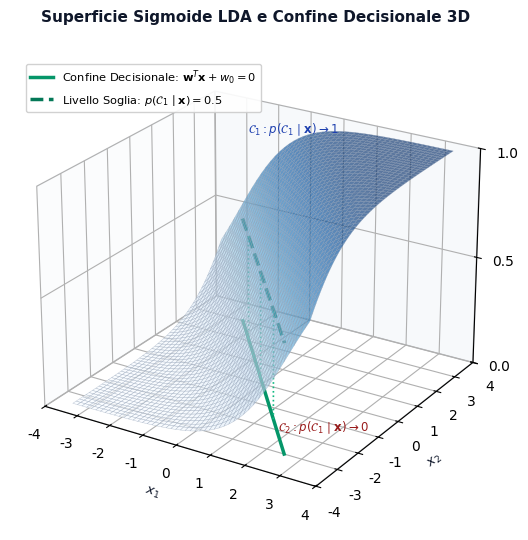

Recreate this plot in Python. (Note: this script raises an exception after producing the figure.)
import matplotlib
matplotlib.use('Agg')
matplotlib.rcParams['svg.fonttype'] = 'path'
matplotlib.rcParams['font.sans-serif'] = 'DejaVu Sans'
matplotlib.rcParams['font.family'] = 'sans-serif'
matplotlib.rcParams['mathtext.fontset'] = 'dejavusans'

import matplotlib.pyplot as plt
from mpl_toolkits.mplot3d import Axes3D
from matplotlib import cm
import numpy as np

def generate_fig_7_2_3d(output_path):
    fig = plt.figure(figsize=(8.5, 5.5), dpi=300)
    fig.patch.set_facecolor('#ffffff')
    ax = fig.add_subplot(111, projection='3d')
    ax.set_facecolor('#ffffff')

    # Grid of x1 and x2
    x1 = np.linspace(-3.5, 3.5, 50)
    x2 = np.linspace(-3.5, 3.5, 50)
    X1, X2 = np.meshgrid(x1, x2)

    # Weights for decision boundary: w1*x1 + w2*x2 + w0 = 0
    # Let w1 = 1.2, w2 = 1.0, w0 = 0
    w1, w2, w0 = 1.2, 1.0, 0.0
    val = w1 * X1 + w2 * X2 + w0
    P = 1.0 / (1.0 + np.exp(-val))

    # Plot sigmoid surface
    surf = ax.plot_surface(X1, X2, P, cmap=cm.Blues, alpha=0.65,
                           edgecolor='#94A3B8', linewidth=0.3, antialiased=True)

    # Base plane grid at z = 0
    # Linear decision boundary on base plane: w1*x1 + w2*x2 + w0 = 0 => x2 = -w1/w2 * x1
    x1_line = np.linspace(-2.5, 2.5, 100)
    x2_line = -(w1 / w2) * x1_line
    mask = (x2_line >= -3.5) & (x2_line <= 3.5)
    x1_bnd = x1_line[mask]
    x2_bnd = x2_line[mask]
    z_base = np.zeros_like(x1_bnd)

    # Line on base plane (z=0)
    ax.plot(x1_bnd, x2_bnd, z_base, color='#059669', lw=2.5,
            label=r"Confine Decisionale: $\mathbf{w}^T\mathbf{x} + w_0 = 0$")

    # Isoline at z = 0.5 on the surface
    z_half = np.full_like(x1_bnd, 0.5)
    ax.plot(x1_bnd, x2_bnd, z_half, color='#047857', lw=2.5, ls='--',
            label=r"Livello Soglia: $p(\mathcal{C}_1 \mid \mathbf{x}) = 0.5$")

    # Vertical drop lines from z = 0.5 to z = 0 at several points
    for idx in [15, 45, 75]:
        if idx < len(x1_bnd):
            ax.plot([x1_bnd[idx], x1_bnd[idx]],
                    [x2_bnd[idx], x2_bnd[idx]],
                    [0.0, 0.5], color='#10B981', lw=1.2, ls=':')

    # Labels for regions / classes on the surface
    ax.text(-2.0, 2.5, 0.95, r"$\mathcal{C}_1: p(\mathcal{C}_1 \mid \mathbf{x}) \to 1$",
            fontsize=8.5, weight='bold', color='#1E40AF')
    ax.text(2.0, -2.5, 0.05, r"$\mathcal{C}_2: p(\mathcal{C}_1 \mid \mathbf{x}) \to 0$",
            fontsize=8.5, weight='bold', color='#991B1B')

    # Axis labels and ticks
    ax.set_xlabel(r"$x_1$", fontsize=9.5, labelpad=4, color='#0F172A')
    ax.set_ylabel(r"$x_2$", fontsize=9.5, labelpad=4, color='#0F172A')
    ax.set_zlabel(r"$p(\mathcal{C}_1 \mid \mathbf{x})$", fontsize=9.5, labelpad=6, color='#0F172A')

    ax.set_zlim(0.0, 1.0)
    ax.set_zticks([0.0, 0.5, 1.0])

    # View angle
    ax.view_init(elev=24, azim=-58)

    # Style panes
    ax.xaxis.pane.fill = True
    ax.yaxis.pane.fill = True
    ax.zaxis.pane.fill = True
    ax.xaxis.pane.set_facecolor('#F8FAFC')
    ax.yaxis.pane.set_facecolor('#F1F5F9')
    ax.zaxis.pane.set_facecolor('#FFFFFF')

    ax.xaxis.pane.set_edgecolor('#E2E8F0')
    ax.yaxis.pane.set_edgecolor('#E2E8F0')
    ax.zaxis.pane.set_edgecolor('#E2E8F0')

    # Legend
    ax.legend(loc='upper left', bbox_to_anchor=(0.02, 0.96), fontsize=8.2, framealpha=0.9)

    ax.set_title("Superficie Sigmoide LDA e Confine Decisionale 3D",
                 fontsize=11.0, weight='bold', color='#0F172A', pad=12)

    plt.tight_layout()
    plt.savefig(output_path, facecolor='#ffffff', bbox_inches='tight')
    plt.close()
    print(f"Generated {output_path}")

if __name__ == '__main__':
    generate_fig_7_2_3d('scratch/fig_7_2_test.svg')
